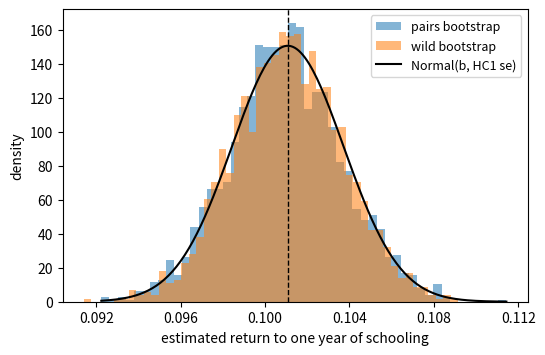

Generate this figure with matplotlib:
# DEP 803 -- Chapter 13: Problem Set Clinic and Applied Foundations Review
# Pairs and wild bootstrap confidence intervals for the return to schooling.
# (c) 2026 Stephen E. Moore. MIT Licence.
import numpy as np
import matplotlib.pyplot as plt


def simulate_lfs(rng, n=4000, n_reg=10):
    """Same simulated labour force survey as ch13_mincer_ols.py."""
    region = rng.integers(0, n_reg, n)
    reg_fe = np.linspace(-0.3, 0.3, n_reg)
    reg_edu = np.linspace(-2.0, 2.0, n_reg)
    female = (rng.random(n) < 0.5).astype(float)
    age = rng.integers(18, 61, n)
    educ = np.clip(np.round(9 + reg_edu[region] + 3.5 * rng.standard_normal(n)),
                   0, 20)
    exper = np.maximum(age - educ - 6, 0)
    sd = 0.10 + 0.045 * educ
    logw = (1.0 + reg_fe[region] + 0.10 * educ + 0.035 * exper
            - 0.0006 * exper**2 - 0.12 * female + sd * rng.standard_normal(n))
    return logw, educ, exper, female, region


rng = np.random.default_rng(803)
logw, educ, exper, female, region = simulate_lfs(rng)
n = logw.size
D = (region[:, None] == np.arange(1, 10)).astype(float)
X = np.column_stack([np.ones(n), educ, exper, exper**2, female, D])
k = X.shape[1]
Q, R = np.linalg.qr(X)
beta = np.linalg.solve(R, Q.T @ logw)
e = logw - X @ beta
Rinv = np.linalg.inv(R)
XtX_inv = Rinv @ Rinv.T
V = n / (n - k) * XtX_inv @ ((X * e[:, None]**2).T @ X) @ XtX_inv
se_hc1 = np.sqrt(V[1, 1])
# row 1 of (X'X)^{-1} X' maps any outcome vector to its educ coefficient
a1 = XtX_inv[1] @ X.T

B = 1999
b_pairs = np.empty(B)
b_wild = np.empty(B)
for b in range(B):
    idx = rng.integers(0, n, n)                       # resample workers
    Xb, yb = X[idx], logw[idx]
    b_pairs[b] = np.linalg.lstsq(Xb, yb, rcond=None)[0][1]
    v = rng.choice([-1.0, 1.0], n)                    # Rademacher weights
    b_wild[b] = beta[1] + a1 @ (e * v)                # fixed design, y* = Xb + e v

z = 1.959964
print(f"beta_educ = {beta[1]:.5f}, HC1 se = {se_hc1:.5f}")
print(f"{'method':<22}{'se':>9}{'95% lower':>11}{'95% upper':>11}")
print(f"{'normal, HC1':<22}{se_hc1:9.5f}{beta[1] - z * se_hc1:11.5f}"
      f"{beta[1] + z * se_hc1:11.5f}")
for name, bs in [("pairs, percentile", b_pairs), ("wild, percentile", b_wild)]:
    lo, hi = np.quantile(bs, [0.025, 0.975])
    print(f"{name:<22}{bs.std(ddof=1):9.5f}{lo:11.5f}{hi:11.5f}")
lo, hi = np.quantile(b_pairs, [0.025, 0.975])
print(f"{'pairs, basic':<22}{'':9}{2 * beta[1] - hi:11.5f}{2 * beta[1] - lo:11.5f}")
pct = 100 * (np.exp(np.quantile(b_pairs, [0.025, 0.975])) - 1)
print(f"implied % wage gain per year (pairs): [{pct[0]:.2f}%, {pct[1]:.2f}%]")

fig, ax = plt.subplots(figsize=(6, 3.8))
ax.hist(b_pairs, bins=50, density=True, alpha=0.55, label="pairs bootstrap")
ax.hist(b_wild, bins=50, density=True, alpha=0.55, label="wild bootstrap")
grid = np.linspace(b_pairs.min(), b_pairs.max(), 200)
ax.plot(grid, np.exp(-0.5 * ((grid - beta[1]) / se_hc1)**2)
        / (se_hc1 * np.sqrt(2 * np.pi)), "k-", lw=1.5, label="Normal(b, HC1 se)")
ax.axvline(beta[1], color="k", ls="--", lw=1)
ax.xaxis.set_major_locator(plt.MaxNLocator(6))
ax.set_xlabel("estimated return to one year of schooling")
ax.set_ylabel("density")
ax.legend(fontsize=9)
plt.savefig("ch13_mincer_boot.pdf", bbox_inches="tight")
